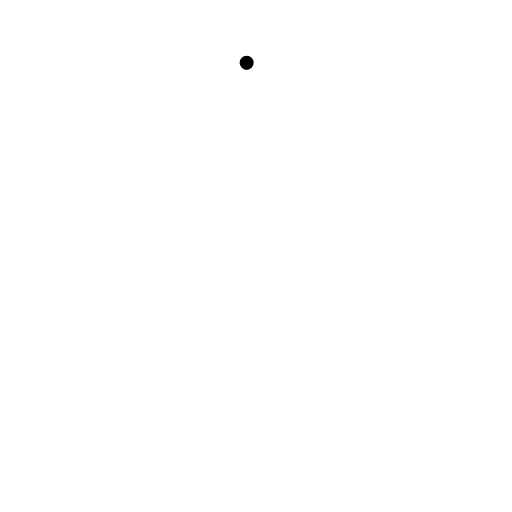
t = 0.00 s
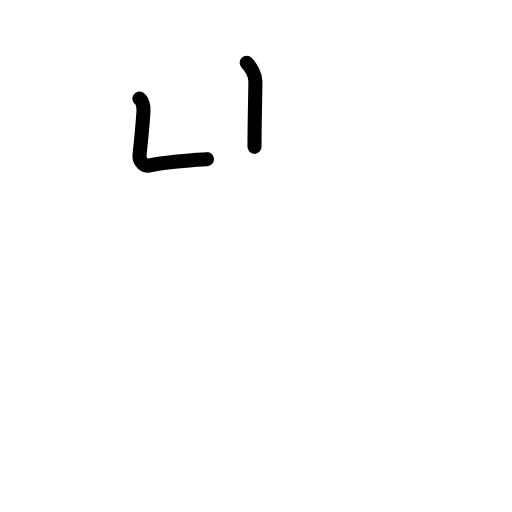
t = 1.81 s
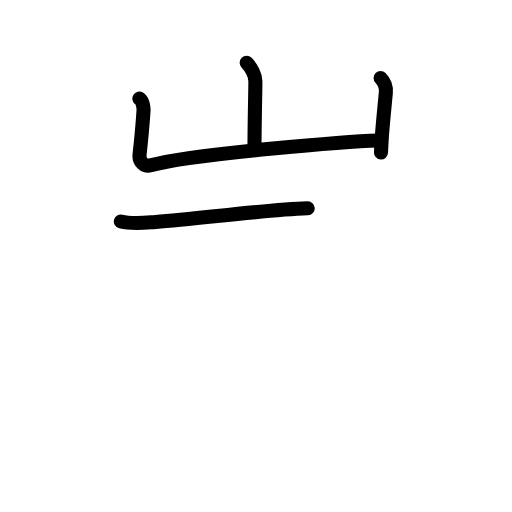
t = 3.58 s
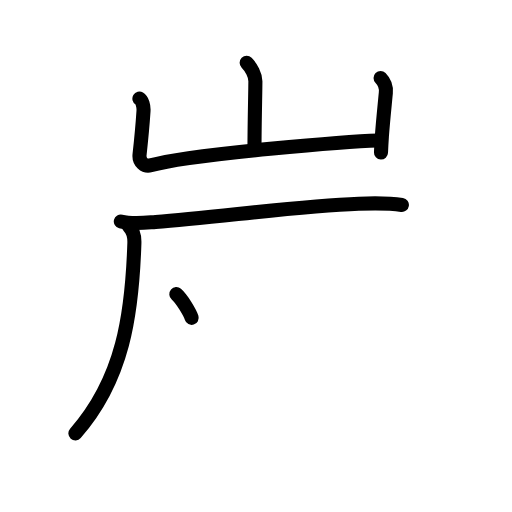
t = 5.50 s
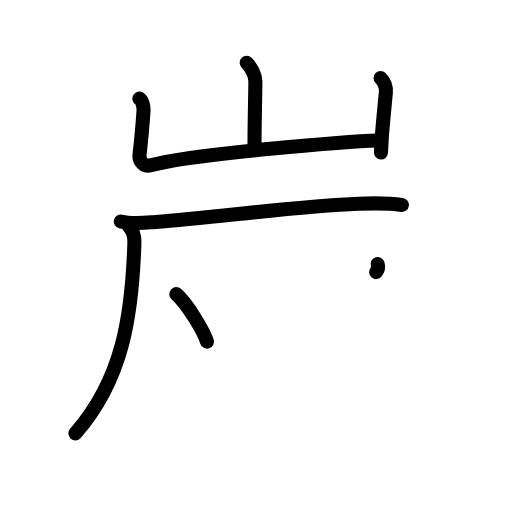
t = 6.25 s
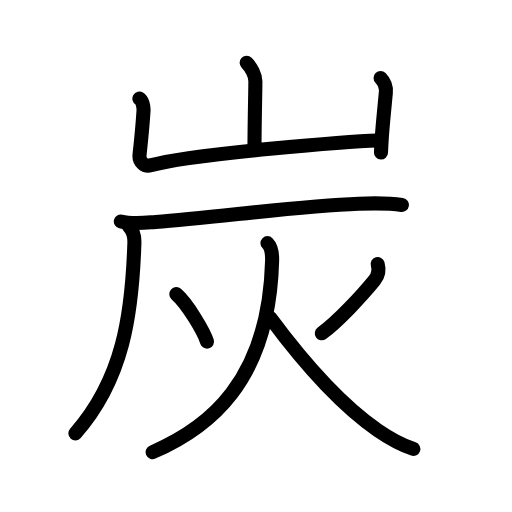
t = 9.00 s

The animated SVG that drew these frames (rendered in a browser with its animation timeline set to each time). Animation: 29 SMIL elements (animate=29); one cycle of 9.00 s.

<?xml version="1.0" encoding="UTF-8"?>
<!--
AniKanjiVG is licensed by CC-BY-SA Paul C. Sommerhoff (https://bitbucket.org/sommerhoff/anikanjivg).
AniKanjiVG uses KanjiVG which is licensed by CC-BY-SA Ulrich Apel (http://kanjivg.tagaini.net).
See also http://creativecommons.org/licenses/by-sa/3.0/
-->
<svg xmlns:kvg='http://kanjivg.tagaini.net' xmlns='http://www.w3.org/2000/svg' width='109' height='109' viewBox='0 0 109 109' style='fill:none;stroke:#000000;stroke-width:3;stroke-linecap:round;stroke-linejoin:round;' id="kvg:kanji_070ad"><g id="kvg:070ad" kvg:element="炭"><g id="kvg:070ad-g1" kvg:element="山" kvg:position="top" kvg:radical="nelson"><path id="kvg:070ad-s1" kvg:type="㇑a" d="M52.51,13.38c0.99,0.99,1.86,2.62,1.86,3.9c0,1.97-0.19,9.22-0.19,13.98"><animate attributeName="d" begin="0.0s" dur="0.5s" from="M52.51,13.38C52.51,13.38,52.51,13.38,52.51,13.38" to="M52.51,13.38c0.99,0.99,1.86,2.62,1.86,3.9" />
<animate attributeName="d" begin="0.5s" dur="0.5s" from="M52.51,13.38c0.99,0.99,1.86,2.62,1.86,3.9c0,0,0,0,0,0,0" to="M52.51,13.38c0.99,0.99,1.86,2.62,1.86,3.9c0,1.97-0.19,9.22-0.19,13.98" />
</path>
<path id="kvg:070ad-s2" kvg:type="㇄a" d="M29.68,21c0.56,0.33,0.95,1.5,0.87,2.66c-0.17,2.59-0.42,5.47-0.84,9.26c-0.17,1.52,1.09,2.64,2.36,2.28c8.43-2.45,43.33-5.17,48.35-5.3"><animate attributeName="d" begin="1.0s" dur="0.25s" from="M29.68,21C29.68,21,29.68,21,29.68,21" to="M29.68,21c0.56,0.33,0.95,1.5,0.87,2.66" />
<animate attributeName="d" begin="1.25s" dur="0.25s" from="M29.68,21c0.56,0.33,0.95,1.5,0.87,2.66c0,0,0,0,0,0,0" to="M29.68,21c0.56,0.33,0.95,1.5,0.87,2.66c-0.17,2.59-0.42,5.47-0.84,9.26" />
<animate attributeName="d" begin="1.5s" dur="0.25s" from="M29.68,21c0.56,0.33,0.95,1.5,0.87,2.66c-0.17,2.59-0.42,5.47-0.84,9.26c0,0,0,0,0,0,0" to="M29.68,21c0.56,0.33,0.95,1.5,0.87,2.66c-0.17,2.59-0.42,5.47-0.84,9.26c-0.17,1.52,1.09,2.64,2.36,2.28" />
<animate attributeName="d" begin="1.75s" dur="0.25s" from="M29.68,21c0.56,0.33,0.95,1.5,0.87,2.66c-0.17,2.59-0.42,5.47-0.84,9.26c-0.17,1.52,1.09,2.64,2.36,2.28c0,0,0,0,0,0,0" to="M29.68,21c0.56,0.33,0.95,1.5,0.87,2.66c-0.17,2.59-0.42,5.47-0.84,9.26c-0.17,1.52,1.09,2.64,2.36,2.28c8.43-2.45,43.33-5.17,48.35-5.3" />
<animate attributeName="d" begin="0s" dur="1.0s" from="M-100,-100" to="M-100,-100" />
</path>
<path id="kvg:070ad-s3" kvg:type="㇑" d="M81.02,16.62c0.93,0.93,1.23,2,1.12,3.15c-0.28,2.96-0.62,6.15-0.84,9.23c-0.08,1.17-0.15,2.33-0.19,3.46"><animate attributeName="d" begin="2.0s" dur="0.3333333333333333s" from="M81.02,16.62C81.02,16.62,81.02,16.62,81.02,16.62" to="M81.02,16.62c0.93,0.93,1.23,2,1.12,3.15" />
<animate attributeName="d" begin="2.3333333333333335s" dur="0.3333333333333333s" from="M81.02,16.62c0.93,0.93,1.23,2,1.12,3.15c0,0,0,0,0,0,0" to="M81.02,16.62c0.93,0.93,1.23,2,1.12,3.15c-0.28,2.96-0.62,6.15-0.84,9.23" />
<animate attributeName="d" begin="2.6666666666666665s" dur="0.3333333333333333s" from="M81.02,16.62c0.93,0.93,1.23,2,1.12,3.15c-0.28,2.96-0.62,6.15-0.84,9.23c0,0,0,0,0,0,0" to="M81.02,16.62c0.93,0.93,1.23,2,1.12,3.15c-0.28,2.96-0.62,6.15-0.84,9.23c-0.08,1.17-0.15,2.33-0.19,3.46" />
<animate attributeName="d" begin="0s" dur="2.0s" from="M-100,-100" to="M-100,-100" />
</path>
</g>
<g id="kvg:070ad-g2" kvg:element="灰" kvg:position="bottom"><g id="kvg:070ad-g3" kvg:element="厂" kvg:position="tare"><path id="kvg:070ad-s4" kvg:type="㇐" d="M25.72,47.15c2.42,0.61,4.94,0.29,7.4,0.11c12.69-0.88,29.83-3.41,43.25-3.89c3.06-0.11,6.15-0.2,9.19,0.26"><animate attributeName="d" begin="3.0s" dur="0.3333333333333333s" from="M25.72,47.15C25.72,47.15,25.72,47.15,25.72,47.15" to="M25.72,47.15c2.42,0.61,4.94,0.29,7.4,0.11" />
<animate attributeName="d" begin="3.3333333333333335s" dur="0.3333333333333333s" from="M25.72,47.15c2.42,0.61,4.94,0.29,7.4,0.11c0,0,0,0,0,0,0" to="M25.72,47.15c2.42,0.61,4.94,0.29,7.4,0.11c12.69-0.88,29.83-3.41,43.25-3.89" />
<animate attributeName="d" begin="3.6666666666666665s" dur="0.3333333333333333s" from="M25.72,47.15c2.42,0.61,4.94,0.29,7.4,0.11c12.69-0.88,29.83-3.41,43.25-3.89c0,0,0,0,0,0,0" to="M25.72,47.15c2.42,0.61,4.94,0.29,7.4,0.11c12.69-0.88,29.83-3.41,43.25-3.89c3.06-0.11,6.15-0.2,9.19,0.26" />
<animate attributeName="d" begin="0s" dur="3.0s" from="M-100,-100" to="M-100,-100" />
</path>
<path id="kvg:070ad-s5" kvg:type="㇒" d="M27.43,48.16c0.83,0.83,1.23,2.03,1.18,3.58c-0.49,15.14-2.36,28.89-12.56,40.52"><animate attributeName="d" begin="4.0s" dur="0.5s" from="M27.43,48.16C27.43,48.16,27.43,48.16,27.43,48.16" to="M27.43,48.16c0.83,0.83,1.23,2.03,1.18,3.58" />
<animate attributeName="d" begin="4.5s" dur="0.5s" from="M27.43,48.16c0.83,0.83,1.23,2.03,1.18,3.58c0,0,0,0,0,0,0" to="M27.43,48.16c0.83,0.83,1.23,2.03,1.18,3.58c-0.49,15.14-2.36,28.89-12.56,40.52" />
<animate attributeName="d" begin="0s" dur="4.0s" from="M-100,-100" to="M-100,-100" />
</path>
</g>
<g id="kvg:070ad-g4" kvg:element="火" kvg:radical="tradit"><path id="kvg:070ad-s6" kvg:type="㇔" d="M37.54,62.62c2.4,2.09,5.88,8.01,6.53,10.11"><animate attributeName="d" begin="5.0s" dur="1.0s" from="M37.54,62.62C37.54,62.62,37.54,62.62,37.54,62.62" to="M37.54,62.62c2.4,2.09,5.88,8.01,6.53,10.11" />
<animate attributeName="d" begin="0s" dur="5.0s" from="M-100,-100" to="M-100,-100" />
</path>
<path id="kvg:070ad-s7" kvg:type="㇒" d="M80.4,56.21c0.33,1.17,0.1,2.5-0.66,3.44c-2.61,3.23-7.93,8.93-11.23,11.3"><animate attributeName="d" begin="6.0s" dur="0.5s" from="M80.4,56.21C80.4,56.21,80.4,56.21,80.4,56.21" to="M80.4,56.21c0.33,1.17,0.1,2.5-0.66,3.44" />
<animate attributeName="d" begin="6.5s" dur="0.5s" from="M80.4,56.21c0.33,1.17,0.1,2.5-0.66,3.44c0,0,0,0,0,0,0" to="M80.4,56.21c0.33,1.17,0.1,2.5-0.66,3.44c-2.61,3.23-7.93,8.93-11.23,11.3" />
<animate attributeName="d" begin="0s" dur="6.0s" from="M-100,-100" to="M-100,-100" />
</path>
<path id="kvg:070ad-s8" kvg:type="㇒" d="M56.94,51.76c0.9,0.9,1.03,2.23,0.99,3.75C57.25,81.5,44.12,91.25,32.5,96.25"><animate attributeName="d" begin="7.0s" dur="0.5s" from="M56.94,51.76C56.94,51.76,56.94,51.76,56.94,51.76" to="M56.94,51.76c0.9,0.9,1.03,2.23,0.99,3.75" />
<animate attributeName="d" begin="7.5s" dur="0.5s" from="M56.94,51.76c0.9,0.9,1.03,2.23,0.99,3.75c0,0,0,0,0,0,0" to="M56.94,51.76c0.9,0.9,1.03,2.23,0.99,3.75C57.25,81.5,44.12,91.25,32.5,96.25" />
<animate attributeName="d" begin="0s" dur="7.0s" from="M-100,-100" to="M-100,-100" />
</path>
<path id="kvg:070ad-s9" kvg:type="㇏" d="M57.51,67.62c8.25,11.12,15.93,19.16,22.88,23.97c2.25,1.55,4.48,2.91,7.61,3.99"><animate attributeName="d" begin="8.0s" dur="0.5s" from="M57.51,67.62C57.51,67.62,57.51,67.62,57.51,67.62" to="M57.51,67.62c8.25,11.12,15.93,19.16,22.88,23.97" />
<animate attributeName="d" begin="8.5s" dur="0.5s" from="M57.51,67.62c8.25,11.12,15.93,19.16,22.88,23.97c0,0,0,0,0,0,0" to="M57.51,67.62c8.25,11.12,15.93,19.16,22.88,23.97c2.25,1.55,4.48,2.91,7.61,3.99" />
<animate attributeName="d" begin="0s" dur="8.0s" from="M-100,-100" to="M-100,-100" />
</path>
</g>
</g>
</g>
</svg>
